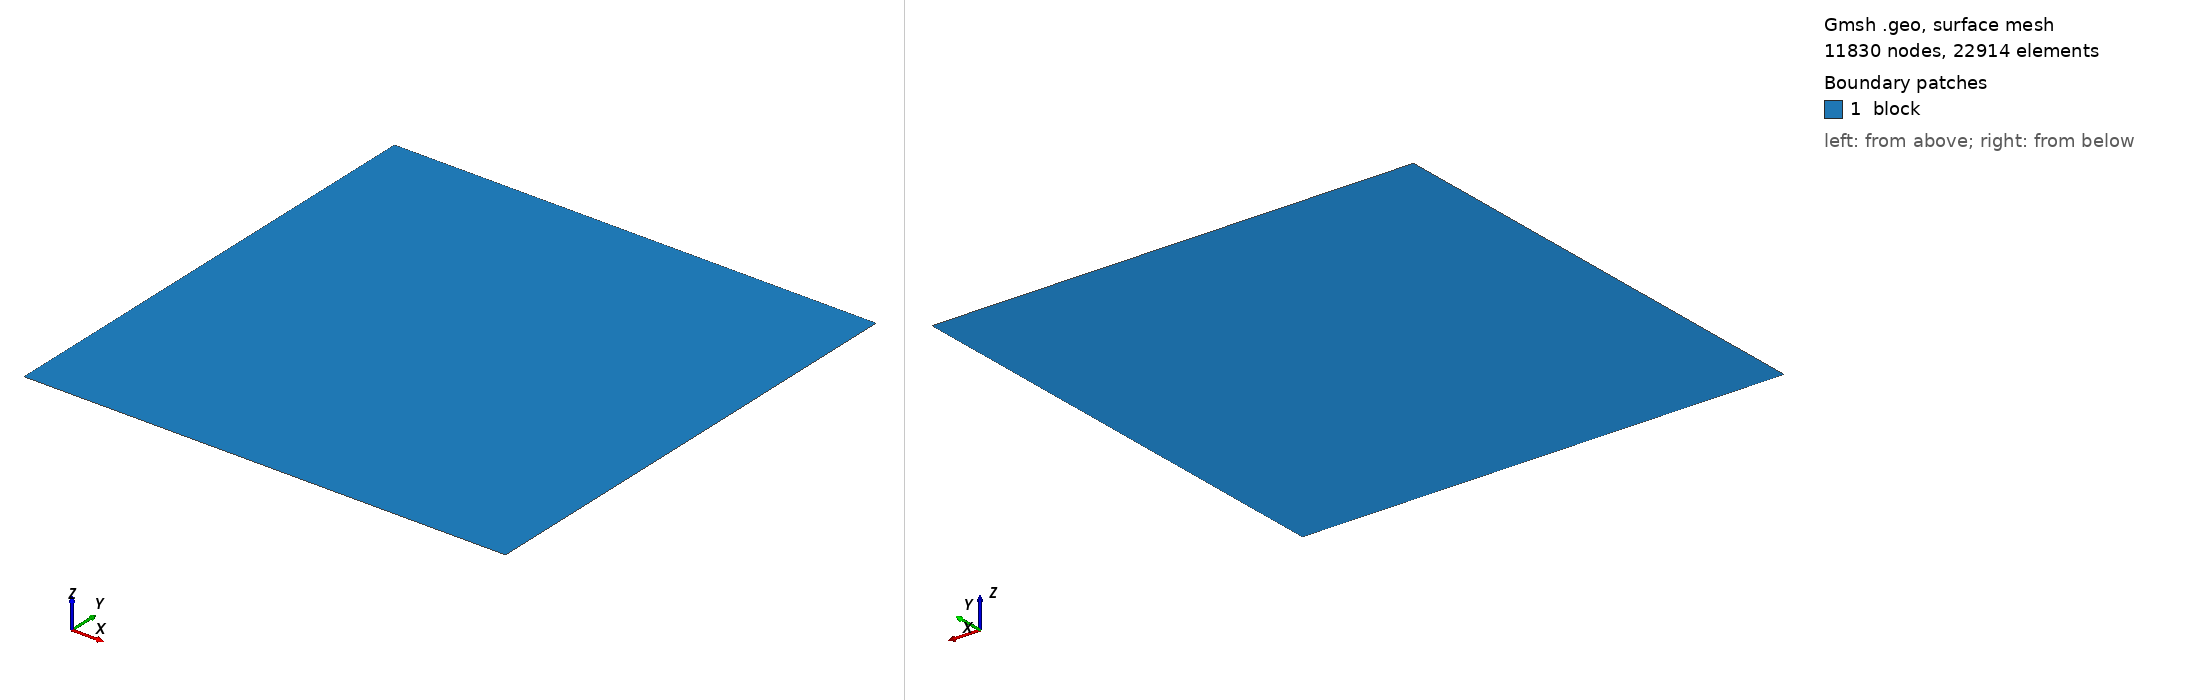

Gmsh geometry script, surface-meshed: 11830 nodes, 22914 surface elements. Boundary patches (legend numbers): 1 block. Left view from above one corner, right view from below the opposite corner. Legend entries are the model's physical surfaces. The drawing asked Gmsh for element sizes between 1% and 20% of the model's largest extent; the script's own settings can give other sizes.

=== MultiCrack5.geo (drawn) ===
//+
SetFactory("OpenCASCADE");
//+
w = 50.0;     //width of specimen
//+
h = 50.0;     //High of specimen
//+
dx = 1.0;   //mesh size
//+
dxr = 0.1; // refined mesh size

//+
Point(1) = {-w/2, -h/2,   0.0,    dx};    //left-bottom point
//+
Point(2) = { w/2, -h/2,   0.0,    dx};    //right-bottom point
//+
Point(3) = { w/2,  h/2,   0.0,    dx};    //right-top point
//+
Point(4) = {-w/2,  h/2,   0.0,    dx};    //left-top point

//+
Point(5) = {19.5-1-w/2,     15-h/2,   0.0,    dx};
//+
Point(6) = {19.5-w/2,       15+1-h/2,   0.0,    dx};
//+
Point(7) = {19.5+4-3-w/2,   15-h/2,   0.0,    dx};
//+
Point(8) = {19.5+4-w/2,     15 + 3 - h/2,   0.0,    dx};
//+
Point(9) = {19.5+4+8-5-w/2, 15-h/2, 0.0,   dx};
//+
Point(10) = {19.5+4+8-w/2,  15 + 5 - h/2,0.0,    dx};

//+
Point(11) = {19.5-1-w/2,    15-h/2+10,   0.0,    dx};
//+
Point(12) = {19.5-w/2,      15+1-h/2+10,   0.0,    dx};
//+
Point(13) = {19.5+4-3-w/2,  15-h/2+10,   0.0,    dx};
//+
Point(14) = {19.5+4-w/2,    15 + 3 - h/2+10,   0.0,    dx};
//+
Point(15) = {19.5+4+8-5-w/2,15-h/2+10, 0.0,   dx};
//+
Point(16) = {19.5+4+8-w/2,  15 + 5 - h/2+10,0.0,    dx};

//+
Point(17) = {19.5-1-w/2, 15-h/2+20,   0.0,    dx};
//+
Point(18) = {19.5-w/2, 15+1-h/2+20,   0.0,    dx};
//+
Point(19) = {19.5+4-3-w/2,  15-h/2+20,   0.0,    dx};
//+
Point(20) = {19.5+4-w/2,  15 + 3 - h/2+20,   0.0,    dx};
//+
Point(21) = {19.5+4+8-5-w/2,     15-h/2+20, 0.0,   dx};
//+
Point(22) = {19.5+4+8-w/2,   15 + 5 - h/2+20,0.0,    dx};

//+
Point(23) = {-w/2, -10, 0.0,   dx};
//+
Point(24) = { w/2,  -5, 0.0,    dx};
//+
Point(25) = {2.5,   -8.5, 0.0,   dx};
//+
Point(26) = {-2.5,  -8.5,0.0,    dx};

//+
Line(1) = {4, 1};
//+
Line(2) = {1, 2};
//+
Line(3) = {2, 3};
//+
Line(4) = {3, 4};
//+
Line(5) = {18, 17};
//+
Line(6) = {19, 20};
//+
Line(7) = {21, 22};
//+
Line(8) = {9, 10};
//+
Line(9) = {8, 7};
//+
Line(10) = {6, 5};
//+
Line(11) = {11, 12};
//+
Line(12) = {14, 13};
//+
Line(13) = {15, 16};
//+
Line(14) = {24, 10};
//+
Line(15) = {5, 23};
//+
Line(16) = {6, 7};
//+
Line(17) = {26, 9};
//+
Line(18) = {25, 8};
//+
Curve Loop(1) = {1, 2, 3, 4};
//+
Plane Surface(1) = {1};

//+
Physical Point("bottom_left", 19) = {1};
//+
Physical Point("bottom_right", 20) = {2};
//+
Physical Point("top_right", 21) = {3};
//+
Physical Point("top_left", 22) = {4};
//+
Physical Curve("left_edge", 23) = {1};
//+
Physical Curve("bottom_edge", 24) = {2};
//+
Physical Curve("right_edge", 25) = {3};
//+
Physical Curve("top_edge", 26) = {4};
//+
Physical Surface("block", 27) = {1};

//+
Field[1] = Distance;
//+
Field[1].EdgesList = {8,9,10,14,15,16,17,18};
//+
Field[2] = Threshold;
//+
Field[2].InField = 1;        // 与 Distance size field 关联
//+
Field[2].SizeMin = dxr;      // 最小网格尺寸
//+
Field[2].SizeMax = dx;       // 最大网格尺寸
//+
Field[2].DistMin = 5;     // 距离下限，低于此值时应用 SizeMin
//+
Field[2].DistMax = 30;      // 距离上限，高于此值时应用 SizeMax

//+
Field[3] = Distance;
//+
Field[3].EdgesList = {5,6,7,11,12,13};
//+
Field[4] = Threshold;
//+
Field[4].InField = 3;        // 与 Distance size field 关联
//+
Field[4].SizeMin = dxr;      // 最小网格尺寸
//+
Field[4].SizeMax = dx;       // 最大网格尺寸
//+
Field[4].DistMin = 5;     // 距离下限，低于此值时应用 SizeMin
//+
Field[4].DistMax = 30;      // 距离上限，高于此值时应用 SizeMax

//+
Field[5] = Min;
//+
Field[5].FieldsList = {2,4};
//+
Background Field = 5;
